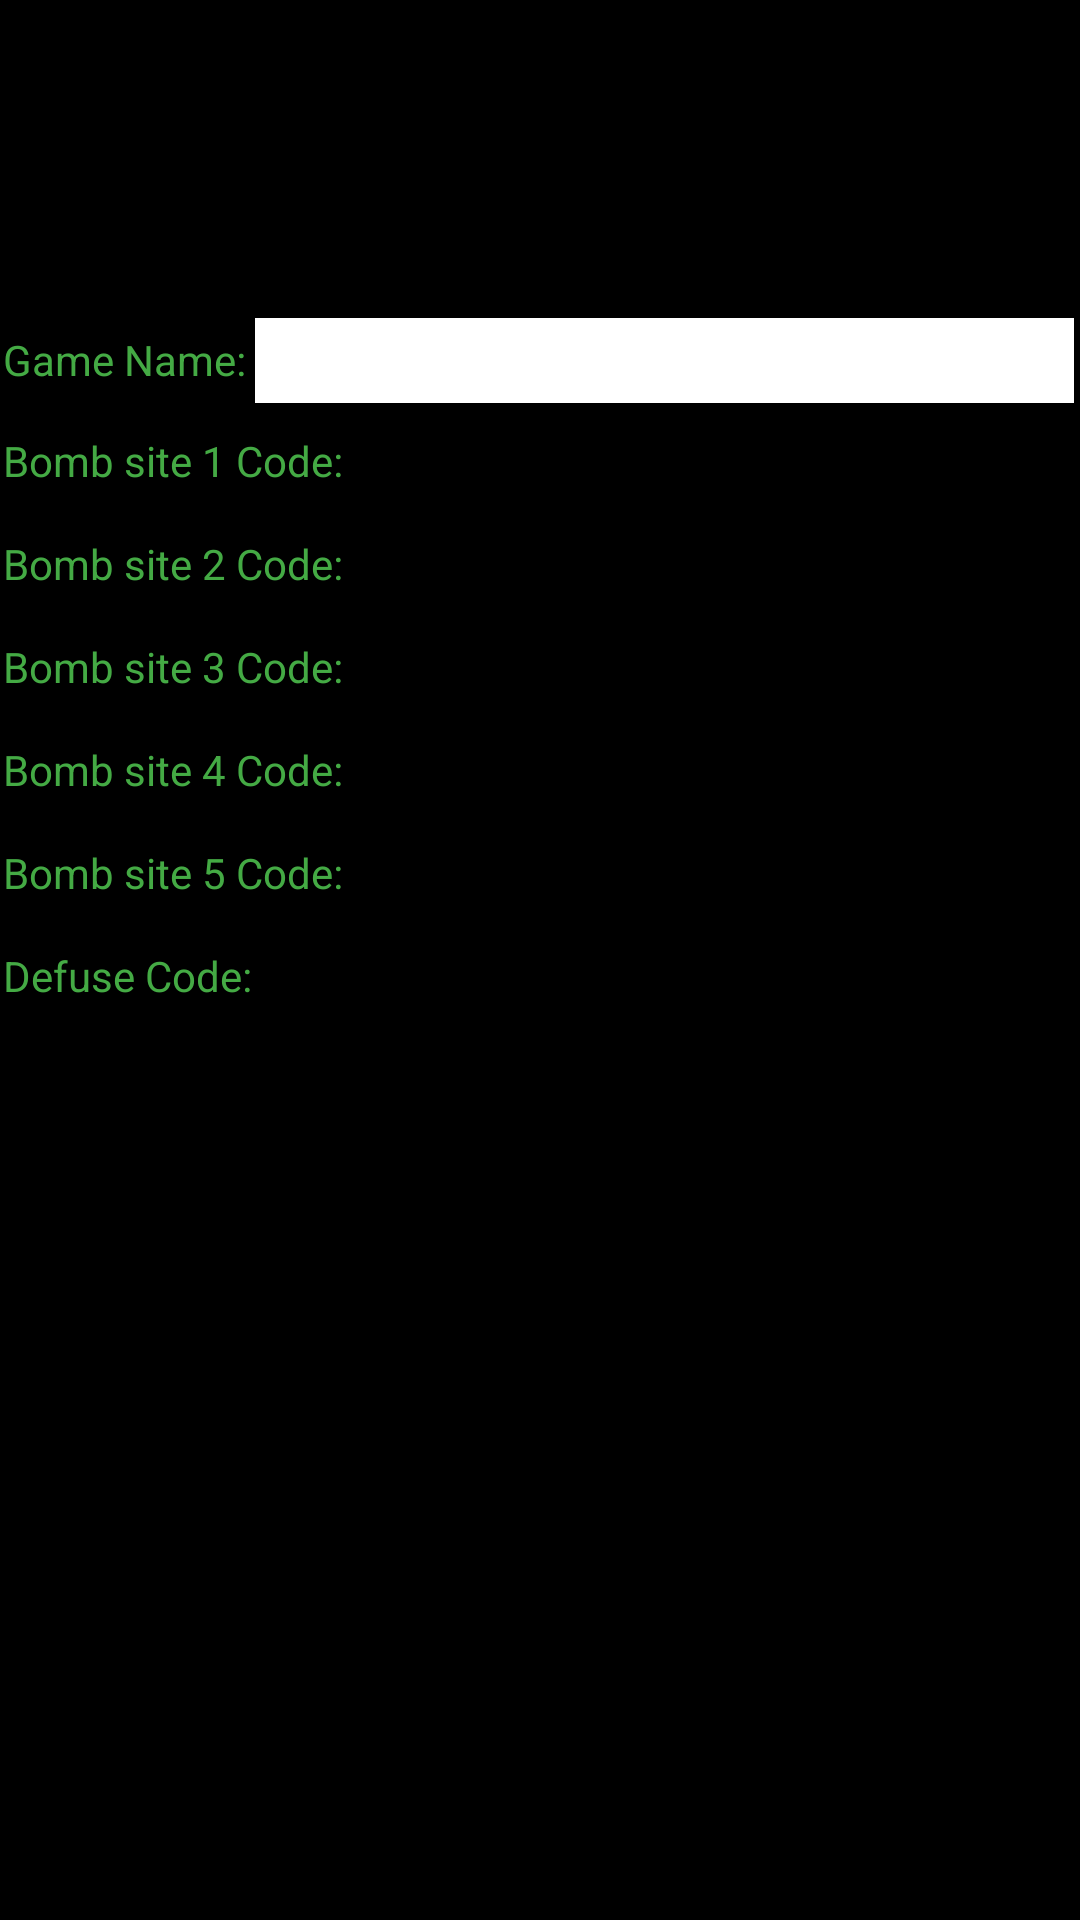

Layout XML and referenced resources for this Android screen:
<!-- AndroidManifest.xml: activity theme AppTheme -->
<!-- res/layout/activity_main.xml -->
<?xml version="1.0" encoding="utf-8"?>
<LinearLayout xmlns:android="http://schemas.android.com/apk/res/android"
    android:layout_width="match_parent"
    android:layout_height="match_parent"
    android:background="#000000"
    android:orientation="vertical" >

    <Button
        android:id="@+id/main_button_settings"
        style="@style/ButtonBarButton"
        android:layout_width="match_parent"
        android:layout_height="wrap_content"
        android:text="@string/main_settings" />

    <Button
        android:id="@+id/main_button_start"
        style="@style/ButtonBarButton"
        android:layout_width="match_parent"
        android:layout_height="wrap_content"
        android:text="@string/main_start" />

    <LinearLayout
        android:layout_width="match_parent"
        android:layout_height="wrap_content" >

        <TextView
            android:id="@+id/textView1"
            style="@style/NonEditableTextView"
            android:layout_width="wrap_content"
            android:layout_height="wrap_content"
            android:text="@string/main_game_code" />

        <EditText
            android:id="@+id/main_game_code"
            style="@style/EditableTextView"
            android:layout_width="0dp"
            android:layout_height="wrap_content"
            android:layout_weight="1"
            android:ems="10"
            android:inputType="text" />
    </LinearLayout>

    <TableLayout
        android:layout_width="wrap_content"
        android:layout_height="wrap_content" >

	    <TableRow
	        android:id = "@+id/main_table_row_1"
	        android:layout_width="match_parent"
	        android:layout_height="wrap_content" >
	
	        <TextView
	            android:id="@+id/textView2"
	            style="@style/NonEditableTextView"
	            android:layout_width="wrap_content"
	            android:layout_height="wrap_content"
	            android:layout_gravity="center_vertical"
	            android:text="@string/main_bomb_code1" />
	
	        <EditText
	            android:id="@+id/main_bomb_code1"
	            style="@style/NonEditableEditText"
	            android:layout_width="wrap_content"
	            android:layout_height="wrap_content"
	            android:layout_weight="1"
	            android:clickable="false"
	            android:cursorVisible="false"
	            android:ems="10"
	            android:focusable="false"
	            android:focusableInTouchMode="false"
	            android:inputType="none" >
	
	            <requestFocus />
	        </EditText>	
	    </TableRow>
	
	    <TableRow
	        android:id = "@+id/main_table_row_2"
	        android:layout_width="match_parent"
	        android:layout_height="wrap_content" >
	
	        <TextView
	            android:id="@+id/textView3"
	            style="@style/NonEditableTextView"
	            android:layout_width="wrap_content"
	            android:layout_height="wrap_content"
	            android:layout_gravity="center_vertical"
	            android:text="@string/main_bomb_code2" />
	
	        <EditText
	            android:id="@+id/main_bomb_code2"
	            style="@style/NonEditableEditText"
	            android:layout_width="wrap_content"
	            android:layout_height="wrap_content"
	            android:layout_weight="1"
	            android:clickable="false"
	            android:cursorVisible="false"
	            android:ems="10"
	            android:focusable="false"
	            android:focusableInTouchMode="false"
	            android:inputType="none" />
	
	    </TableRow>
		<TableRow
	        android:id = "@+id/main_table_row_3"
	        android:layout_width="match_parent"
	        android:layout_height="wrap_content" >
	
	        <TextView
	            android:id="@+id/textView5"
	            style="@style/NonEditableTextView"
	            android:layout_width="wrap_content"
	            android:layout_height="wrap_content"
	            android:layout_gravity="center_vertical"
	            android:text="@string/main_bomb_code3" />
	
	        <EditText
	            android:id="@+id/main_bomb_code3"
	            style="@style/NonEditableEditText"
	            android:layout_width="wrap_content"
	            android:layout_height="wrap_content"
	            android:layout_weight="1"
	            android:clickable="false"
	            android:cursorVisible="false"
	            android:ems="10"
	            android:focusable="false"
	            android:focusableInTouchMode="false"
	            android:inputType="none" >
	
	            <requestFocus />
	        </EditText>	
	    </TableRow>
	    <TableRow
	        android:id = "@+id/main_table_row_4"
	        android:layout_width="match_parent"
	        android:layout_height="wrap_content" >
	
	        <TextView
	            android:id="@+id/textView6"
	            style="@style/NonEditableTextView"
	            android:layout_width="wrap_content"
	            android:layout_height="wrap_content"
	            android:layout_gravity="center_vertical"
	            android:text="@string/main_bomb_code4" />
	
	        <EditText
	            android:id="@+id/main_bomb_code4"
	            style="@style/NonEditableEditText"
	            android:layout_width="wrap_content"
	            android:layout_height="wrap_content"
	            android:layout_weight="1"
	            android:clickable="false"
	            android:cursorVisible="false"
	            android:ems="10"
	            android:focusable="false"
	            android:focusableInTouchMode="false"
	            android:inputType="none" >
	
	            <requestFocus />
	        </EditText>	
	    </TableRow>
	    <TableRow
	        android:id = "@+id/main_table_row_5"
	        android:layout_width="match_parent"
	        android:layout_height="wrap_content" >
	
	        <TextView
	            android:id="@+id/textView7"
	            style="@style/NonEditableTextView"
	            android:layout_width="wrap_content"
	            android:layout_height="wrap_content"
	            android:layout_gravity="center_vertical"
	            android:text="@string/main_bomb_code5" />
	
	        <EditText
	            android:id="@+id/main_bomb_code5"
	            style="@style/NonEditableEditText"
	            android:layout_width="wrap_content"
	            android:layout_height="wrap_content"
	            android:layout_weight="1"
	            android:clickable="false"
	            android:cursorVisible="false"
	            android:ems="10"
	            android:focusable="false"
	            android:focusableInTouchMode="false"
	            android:inputType="none" >
	
	            <requestFocus />
	        </EditText>	
	    </TableRow>
		
	    <TableRow
	        android:id = "@+id/main_table_row_defuse"
	        android:layout_width="match_parent"
	        android:layout_height="wrap_content" >
	
	        <TextView
	            android:id="@+id/textView4"
	            style="@style/NonEditableTextView"
	            android:layout_width="wrap_content"
	            android:layout_height="wrap_content"
	            android:layout_gravity="center_vertical"
	            android:text="@string/main_defuse_code" />
	
	        <EditText
	            android:id="@+id/main_defuse_code"
	            style="@style/NonEditableEditText"
	            android:layout_width="wrap_content"
	            android:layout_height="wrap_content"
	            android:layout_weight="1"
	            android:clickable="false"
	            android:cursorVisible="false"
	            android:ems="10"
	            android:focusable="false"
	            android:focusableInTouchMode="false"
	            android:inputType="none" />
	
	    </TableRow>
	    
	</TableLayout>
</LinearLayout>
<!-- resources referenced by this layout -->
<resources>
  <string name="main_bomb_code1">Bomb site 1 Code:</string>
  <string name="main_bomb_code2">Bomb site 2 Code:</string>
  <string name="main_bomb_code3">Bomb site 3 Code:</string>
  <string name="main_bomb_code4">Bomb site 4 Code:</string>
  <string name="main_bomb_code5">Bomb site 5 Code:</string>
  <string name="main_defuse_code">Defuse Code:</string>
  <string name="main_game_code">Game Name:</string>
  <string name="main_settings">Settings</string>
  <string name="main_start">Start!</string>
  <style name="ButtonBarButton">
          <item name="android:layout_width">fill_parent</item>
          <item name="android:layout_height">wrap_content</item>
          
          <item name="android:layout_margin">2dp</item>
          
          <item name="android:paddingLeft">4dp</item>
          <item name="android:paddingTop">10dp</item>
          <item name="android:paddingRight">4dp</item>
          <item name="android:paddingBottom">10dp</item>
          
          <item name="android:background">@color/grey</item>
          <item name="android:textColorHint">@color/white</item>
          <item name="android:textColor">@color/black</item>    
      </style>
  <style name="EditableTextView">
          <item name="android:layout_width">fill_parent</item>
          <item name="android:layout_height">wrap_content</item>
          
          <item name="android:padding">2dp</item>
          <item name="android:layout_margin">2dp</item>
          
          <item name="android:background">@color/white</item>
          <item name="android:textColorHint">@color/green</item>
          <item name="android:textColor">@color/black</item>
      </style>
  <style name="NonEditableEditText">
          <item name="android:layout_width">fill_parent</item>
          <item name="android:layout_height">wrap_content</item>
          
          <item name="android:padding">4dp</item>
          <item name="android:layout_margin">1dp</item>
          
          <item name="android:background">@color/dark_grey</item>
          <item name="android:textColorHint">@color/white</item>
          <item name="android:textColor">@color/green</item>
          <item name="android:textStyle">bold</item>
      </style>
  <style name="NonEditableTextView">
          <item name="android:layout_width">fill_parent</item>
          <item name="android:layout_height">wrap_content</item>
          
          <item name="android:padding">1dp</item>
          
          <item name="android:background">@color/black</item>
          <item name="android:textColorHint">@color/white</item>
          <item name="android:textColor">@color/green</item>
      </style>
  <style name="AppTheme" parent="AppBaseTheme">
          
      </style>
  <color name="green">#44aa44</color>
  <style name="AppBaseTheme" parent="Theme.AppCompat.Light">
          
      </style>
  <!-- not gathered from this repository: default colours our renderer supplied (Android Studio template values) -->
  <color name="black">#FF000000</color>
  <color name="white">#FFFFFFFF</color>
</resources>
